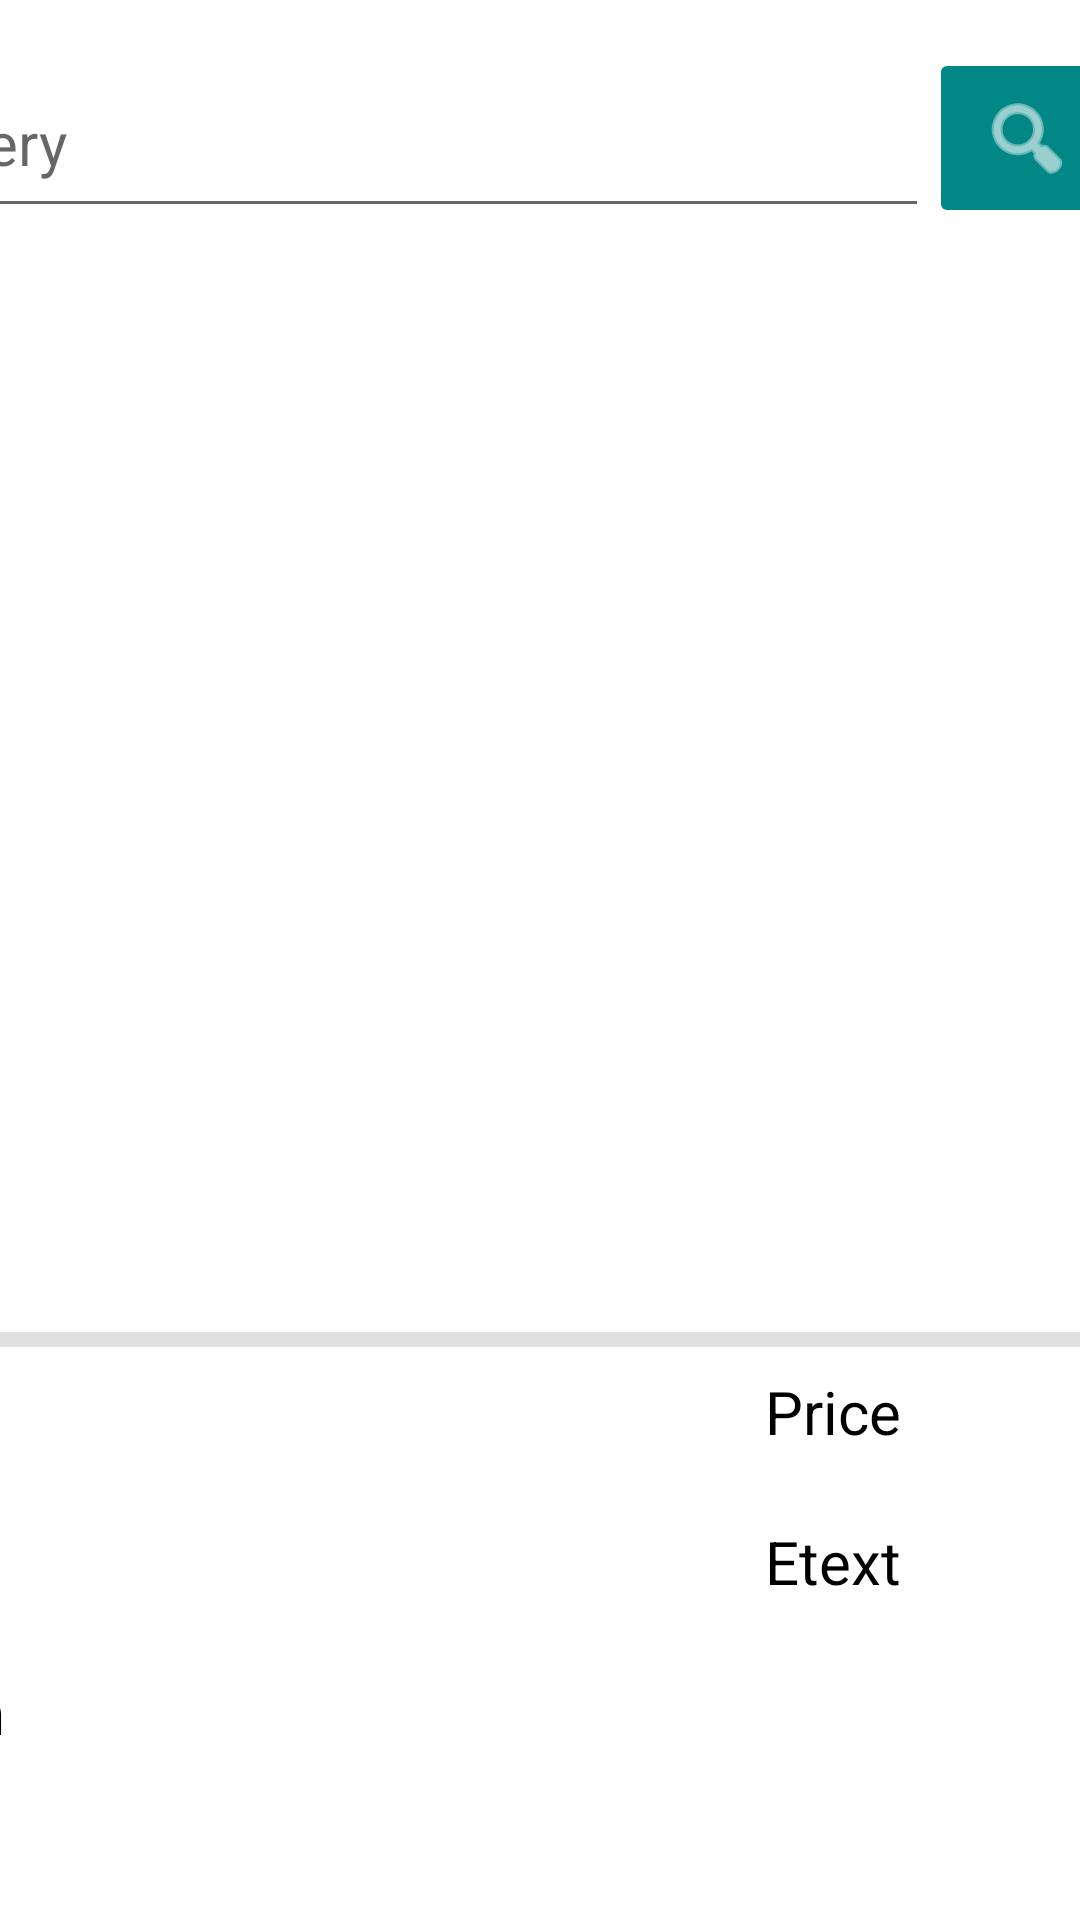

This screen was rendered from an Android layout file. Write that file and the resources it references.
<!-- AndroidManifest.xml: application theme Theme.ProjectNile -->
<!-- res/layout/activity_home.xml -->
<?xml version="1.0" encoding="utf-8"?>
<androidx.constraintlayout.widget.ConstraintLayout xmlns:android="http://schemas.android.com/apk/res/android"
    xmlns:app="http://schemas.android.com/apk/res-auto"
    xmlns:tools="http://schemas.android.com/tools"
    android:layout_width="match_parent"
    android:layout_height="match_parent"
    tools:context=".presentation.shoppingActivity.HomeActivity">

    <LinearLayout
        android:id="@+id/linearLayout4"
        android:layout_width="560dp"
        android:layout_height="wrap_content"
        android:layout_marginTop="16dp"
        android:orientation="horizontal"
        app:layout_constraintEnd_toEndOf="parent"
        app:layout_constraintStart_toStartOf="parent"
        app:layout_constraintTop_toTopOf="parent">

        <EditText
            android:id="@+id/input_search"
            android:layout_width="400dp"
            android:layout_height="60dp"
            android:layout_weight="1"
            android:ems="10"
            android:hint="Search Query"
            android:inputType="text"
            android:textSize="20dp" />

        <ImageButton
            android:id="@+id/button_search"
            android:layout_width="wrap_content"
            android:layout_height="60dp"
            android:layout_marginRight="20dp"
            android:layout_weight="1"
            android:backgroundTint="@color/teal_700"
            android:tint="@color/white"
            app:srcCompat="@android:drawable/ic_menu_search" />

        <ImageButton
            android:id="@+id/button_filter"
            android:layout_width="wrap_content"
            android:layout_height="60dp"
            android:layout_weight="1"
            android:backgroundTint="@color/teal_700"
            android:tint="@color/white"
            app:srcCompat="@android:drawable/ic_menu_sort_by_size" />

    </LinearLayout>

    <ListView
        android:id="@+id/list_items"
        android:layout_width="560dp"
        android:layout_height="360dp"
        android:choiceMode="singleChoice"
        android:scrollbarSize="10dp"
        app:layout_constraintEnd_toEndOf="parent"
        app:layout_constraintStart_toStartOf="parent"
        app:layout_constraintTop_toBottomOf="@+id/linearLayout4" />

    <LinearLayout
        android:id="@+id/linearLayout6"
        android:layout_width="560dp"
        android:layout_height="wrap_content"
        android:layout_marginTop="8dp"
        android:orientation="horizontal"
        app:layout_constraintEnd_toEndOf="parent"
        app:layout_constraintStart_toStartOf="parent"
        app:layout_constraintTop_toBottomOf="@+id/linearLayout5">

        <Button
            android:id="@+id/button_add_cart"
            android:layout_width="wrap_content"
            android:layout_height="60dp"
            android:layout_weight="1"
            android:text="@string/add_to_cart"
            android:textSize="20sp" />

        <Space
            android:layout_width="60dp"
            android:layout_height="60dp"
            android:layout_weight="1" />

        <Button
            android:id="@+id/button_home_go_cart"
            android:layout_width="wrap_content"
            android:layout_height="60dp"
            android:layout_weight="1"
            android:text="@string/go_to_cart"
            android:textSize="20sp" />

        <Space
            android:layout_width="60dp"
            android:layout_height="60dp"
            android:layout_weight="1" />

        <Button
            android:id="@+id/button_home_go_checkout"
            android:layout_width="wrap_content"
            android:layout_height="60dp"
            android:layout_weight="1"
            android:text="@string/go_to_checkout"
            android:textSize="20sp" />

    </LinearLayout>

    <LinearLayout
        android:id="@+id/linearLayout5"
        android:layout_width="560dp"
        android:layout_height="wrap_content"
        android:layout_marginTop="8dp"
        android:orientation="vertical"
        app:layout_constraintEnd_toEndOf="parent"
        app:layout_constraintStart_toStartOf="parent"
        app:layout_constraintTop_toBottomOf="@+id/divider">

        <LinearLayout
            android:layout_width="match_parent"
            android:layout_height="40dp"
            android:layout_marginBottom="10dp"
            android:orientation="horizontal">

            <TextView
                android:layout_width="20dp"
                android:layout_height="match_parent"
                android:layout_weight="1"
                android:text="@string/item"
                android:textColor="@color/black"
                android:textSize="20sp" />

            <TextView
                android:id="@+id/output_item_name"
                android:layout_width="180dp"
                android:layout_height="wrap_content"
                android:layout_weight="1"
                android:textSize="20sp" />

            <TextView
                android:id="@+id/textView12"
                android:layout_width="10dp"
                android:layout_height="match_parent"
                android:layout_weight="1"
                android:text="@string/price"
                android:textColor="@color/black"
                android:textSize="20sp" />

            <TextView
                android:id="@+id/output_item_price"
                android:layout_width="40dp"
                android:layout_height="wrap_content"
                android:layout_weight="1"
                android:inputType="numberDecimal"
                android:textSize="20sp" />
        </LinearLayout>

        <LinearLayout
            android:layout_width="match_parent"
            android:layout_height="40dp"
            android:layout_marginBottom="10dp"
            android:orientation="horizontal">

            <TextView
                android:id="@+id/textView14"
                android:layout_width="20dp"
                android:layout_height="match_parent"
                android:layout_weight="1"
                android:text="@string/condition"
                android:textColor="@color/black"
                android:textSize="20sp" />

            <TextView
                android:id="@+id/output_item_cond"
                android:layout_width="180dp"
                android:layout_height="wrap_content"
                android:layout_weight="1"
                android:textSize="20sp" />

            <TextView
                android:id="@+id/textView16"
                android:layout_width="10dp"
                android:layout_height="wrap_content"
                android:layout_weight="1"
                android:text="@string/etext"
                android:textColor="@color/black"
                android:textSize="20sp" />

            <TextView
                android:id="@+id/output_item_etext"
                android:layout_width="40dp"
                android:layout_height="wrap_content"
                android:layout_weight="1"
                android:textSize="20sp" />
        </LinearLayout>

        <LinearLayout
            android:layout_width="match_parent"
            android:layout_height="wrap_content"
            android:orientation="vertical">

            <TextView
                android:id="@+id/textView18"
                android:layout_width="match_parent"
                android:layout_height="wrap_content"
                android:text="@string/description"
                android:textColor="@color/black"
                android:textSize="20sp" />

            <TextView
                android:id="@+id/output_item_desc"
                android:layout_width="match_parent"
                android:layout_height="60dp"
                android:textSize="20sp" />

        </LinearLayout>

    </LinearLayout>

    <View
        android:id="@+id/divider"
        android:layout_width="0dp"
        android:layout_height="5dp"
        android:layout_marginTop="8dp"
        android:background="?android:attr/listDivider"
        app:layout_constraintEnd_toEndOf="parent"
        app:layout_constraintStart_toStartOf="parent"
        app:layout_constraintTop_toBottomOf="@+id/list_items" />

</androidx.constraintlayout.widget.ConstraintLayout>
<!-- resources referenced by this layout -->
<resources>
  <string name="add_to_cart">Add To Cart</string>
  <string name="condition">Condition</string>
  <string name="description">Description</string>
  <string name="etext">Etext</string>
  <string name="go_to_cart">Cart</string>
  <string name="go_to_checkout">Checkout</string>
  <string name="item">Item</string>
  <string name="price">Price</string>
  <style name="Theme.ProjectNile" parent="Theme.MaterialComponents.DayNight.DarkActionBar">
          
          <item name="colorPrimary">@color/purple_500</item>
          <item name="colorPrimaryVariant">@color/purple_700</item>
          <item name="colorOnPrimary">@color/white</item>
          
          <item name="colorSecondary">@color/teal_200</item>
          <item name="colorSecondaryVariant">@color/teal_700</item>
          <item name="colorOnSecondary">@color/black</item>
          
          <item name="android:statusBarColor">?attr/colorPrimaryVariant</item>
          
      </style>
  <!-- not gathered from this repository: default colours our renderer supplied (Android Studio template values) -->
  <color name="purple_500">#FF6200EE</color>
  <color name="purple_700">#FF3700B3</color>
  <color name="teal_200">#FF03DAC5</color>
  <color name="teal_700">#FF018786</color>
  <color name="black">#FF000000</color>
  <color name="white">#FFFFFFFF</color>
</resources>
